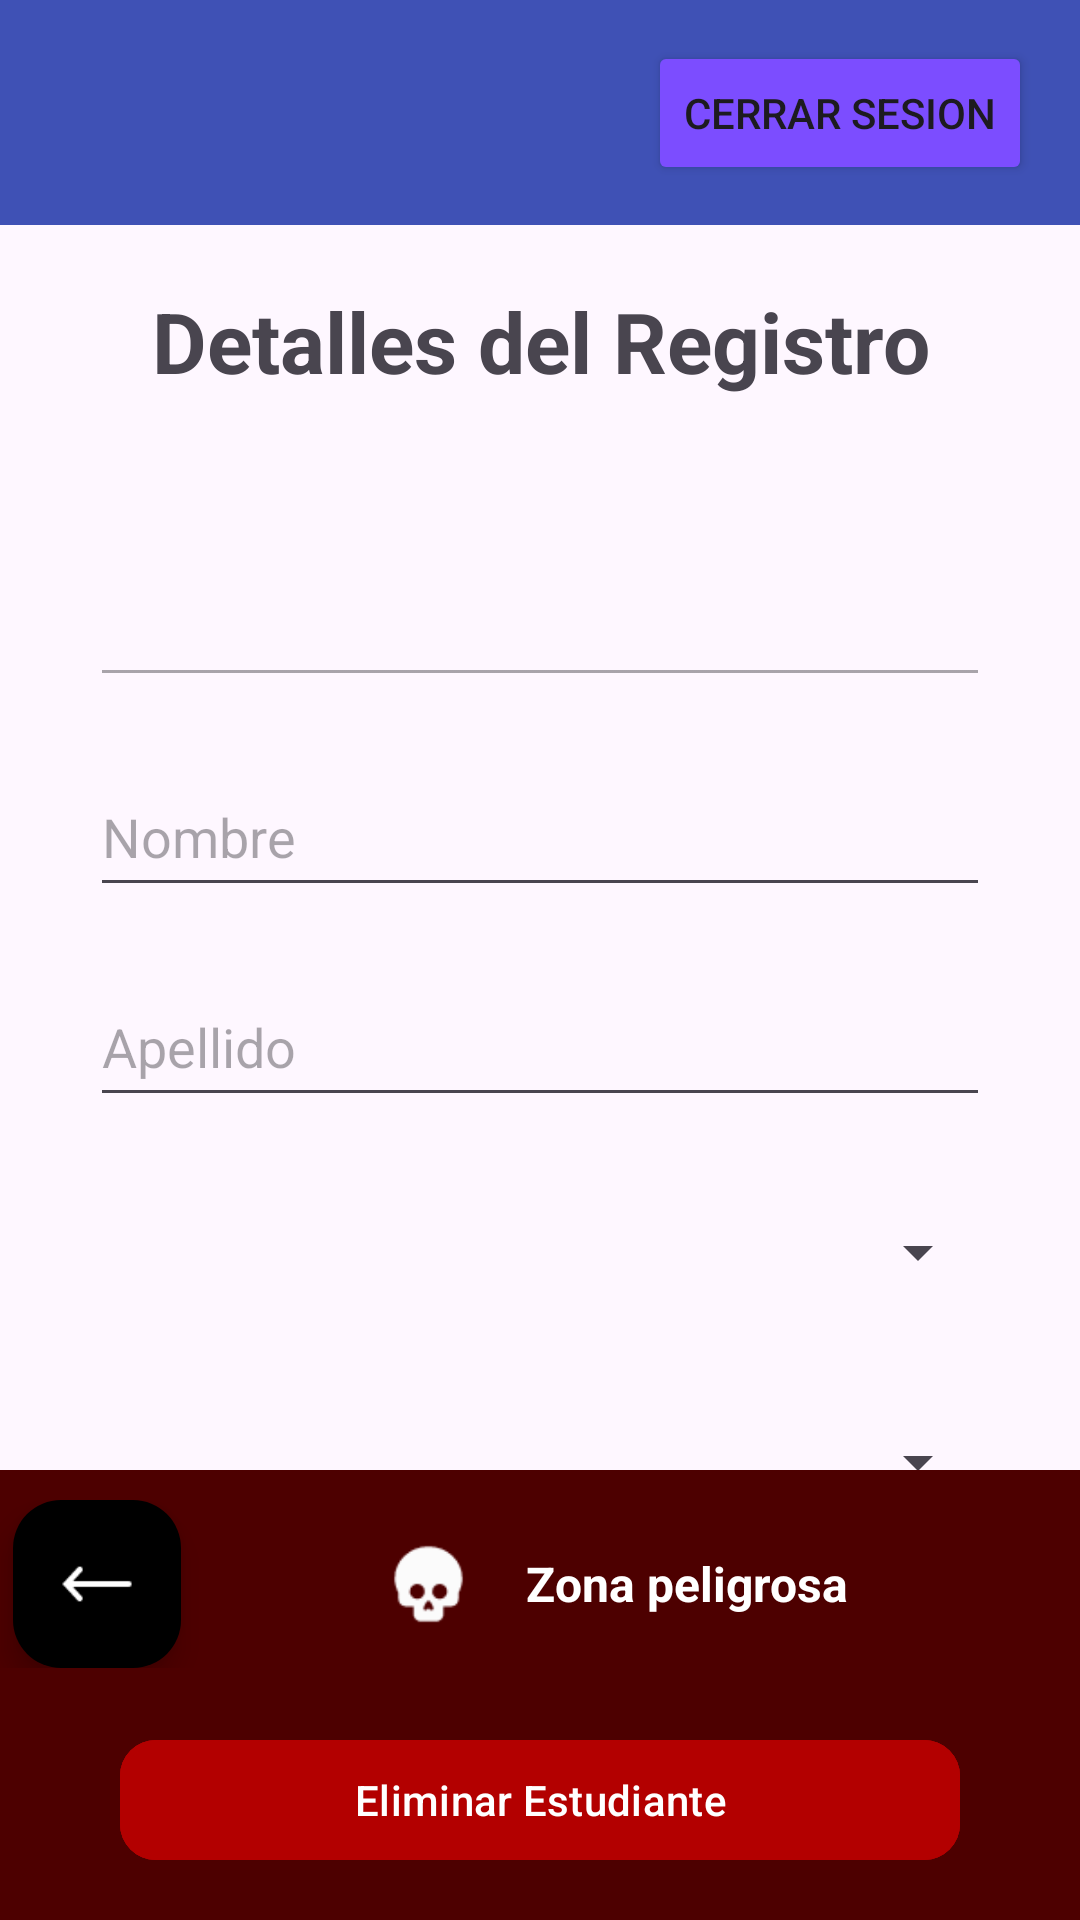

Layout XML and referenced resources for this Android screen:
<!-- AndroidManifest.xml: application theme Theme.RegistroEscolar -->
<!-- res/layout/activity_detalles_especificos_estudiantes.xml -->
<?xml version="1.0" encoding="utf-8"?>
<androidx.constraintlayout.widget.ConstraintLayout  xmlns:android="http://schemas.android.com/apk/res/android"
    xmlns:app="http://schemas.android.com/apk/res-auto"
    xmlns:tools="http://schemas.android.com/tools"
    android:id="@+id/main"
    android:layout_width="match_parent"
    android:layout_height="match_parent"
    android:orientation="vertical"
    tools:context=".DetallesEspecificosEstudiantesActivity">

    <LinearLayout
        android:layout_width="match_parent"
        android:layout_height="match_parent"

        android:orientation="vertical"
        tools:layout_editor_absoluteX="0dp"
        tools:layout_editor_absoluteY="0dp">
        
        <include
            android:id="@+id/barra_superior"
            layout="@layout/activity_barrasuperior"
            android:layout_width="match_parent"
            android:layout_height="75dp" />


        <TextView
            android:id="@+id/tituloDetalles"
            android:layout_width="match_parent"
            android:layout_height="wrap_content"
            android:layout_marginTop="20dp"
            android:gravity="center"
            android:text="Detalles del Registro"
            android:textSize="28sp"
            android:textStyle="bold"

            />


        <EditText
            android:id="@+id/idEstudiante"
            android:layout_width="match_parent"
            android:layout_height="50dp"
            android:layout_marginStart="30dp"
            android:layout_marginTop="50dp"
            android:layout_marginEnd="30dp"
            android:enabled="false"
            android:text="" />

        <EditText
            android:id="@+id/edtNombre"
            android:layout_width="match_parent"
            android:layout_height="50dp"
            android:layout_marginStart="30dp"
            android:layout_marginTop="20dp"
            android:layout_marginEnd="30dp"
            android:hint="@string/nombre"
            android:text="" />

        <EditText
            android:id="@+id/edtApellido"
            android:layout_width="match_parent"
            android:layout_height="50dp"
            android:layout_marginStart="30dp"
            android:layout_marginTop="20dp"
            android:layout_marginEnd="30dp"
            android:hint="@string/apellidoestudiante"
            android:text="" />

        <Spinner
            android:id="@+id/spinnerGrado"
            android:layout_width="match_parent"
            android:layout_height="50dp"
            android:layout_marginStart="30dp"
            android:layout_marginTop="20dp"
            android:layout_marginEnd="30dp"
            android:hint="Grado" />

        <Spinner
            android:id="@+id/spinnerMateria"
            android:layout_width="match_parent"
            android:layout_height="50dp"
            android:layout_marginStart="30dp"
            android:layout_marginTop="20dp"
            android:layout_marginEnd="30dp"
            android:hint="Materia" />

        <EditText
            android:id="@+id/edtNotaFinal"
            android:layout_width="match_parent"
            android:layout_height="wrap_content"
            android:layout_marginStart="30dp"
            android:layout_marginTop="20dp"
            android:layout_marginEnd="30dp"
            android:hint="Nota Final"
            android:inputType="numberDecimal" />


        <com.google.android.material.button.MaterialButton
            android:id="@+id/btnModificar"
            android:layout_width="match_parent"
            android:layout_height="wrap_content"
            android:layout_marginStart="40dp"
            android:layout_marginTop="20dp"
            android:layout_marginEnd="40dp"
            android:backgroundTint="?attr/colorPrimary"
            android:text="Modificar Estudiante"
            android:textColor="?attr/colorOnPrimary"
            app:cornerRadius="12dp"
            app:strokeColor="?attr/colorPrimary"
            app:strokeWidth="2dp" />


    </LinearLayout>

    <LinearLayout
        android:layout_width="match_parent"
        android:layout_height="150dp"
        android:background="@color/color_rojo_background"
        android:orientation="vertical"
        android:layout_marginTop="35dp"
        app:layout_constraintBottom_toBottomOf="parent"
        >

        <LinearLayout
            android:layout_width="match_parent"
            android:layout_height="wrap_content"
            android:orientation = "horizontal"
            android:gravity="center"
            android:layout_marginTop="10dp"

            >

            <com.google.android.material.floatingactionbutton.FloatingActionButton
                android:id="@+id/verregistrosButton"
                android:layout_width="0dp"
                android:layout_height="wrap_content"
                android:layout_gravity="start"
                android:backgroundTint="@color/black"
                android:layout_weight="1"
                app:tint="@color/white"
                app:srcCompat="@drawable/left_arrow" />
        <ImageView
            android:layout_width="0dp"
            android:layout_height="30dp"
            android:layout_marginStart="50dp"
            android:src="@drawable/skull_icon"
            android:layout_weight="1"
            />

            <TextView
                android:layout_width="0dp"
                android:layout_height="wrap_content"
                android:text="Zona peligrosa"
                android:layout_weight="2"
                android:textSize="16dp"
                android:textColor="@color/white"
                android:textStyle="bold"
                android:layout_marginEnd="50dp"/>


        </LinearLayout>

        <com.google.android.material.button.MaterialButton
            android:id="@+id/btnEliminar"
            android:layout_width="match_parent"
            android:layout_height="wrap_content"
            android:layout_marginStart="40dp"
            android:layout_marginTop="20dp"
            android:layout_marginEnd="40dp"
            android:backgroundTint="@color/color_rojo"
            android:text="Eliminar Estudiante"
            android:textColor="?attr/colorOnPrimary"
            app:cornerRadius="12dp"
            app:strokeColor="@color/color_rojo"
            app:strokeWidth="2dp" />


    </LinearLayout>


</androidx.constraintlayout.widget.ConstraintLayout >
<!-- res/layout/activity_barrasuperior.xml (included above) -->
<?xml version="1.0" encoding="utf-8"?>
<androidx.constraintlayout.widget.ConstraintLayout xmlns:android="http://schemas.android.com/apk/res/android"
    xmlns:app="http://schemas.android.com/apk/res-auto"
    xmlns:tools="http://schemas.android.com/tools"
    android:id="@+id/main"
    android:layout_width="match_parent"
    android:layout_height="75dp"
    android:background="@color/color_primario"
    tools:context=".BarrasuperiorActivity">

    <ImageView
        android:id="@+id/logo"
        android:layout_width="73dp"
        android:layout_height="73dp"
        android:layout_marginStart="10dp"
        app:layout_constraintStart_toStartOf="parent"
        app:layout_constraintTop_toTopOf="parent"
        app:layout_constraintBottom_toBottomOf="parent"/>

    <Button
        android:id="@+id/btncerrarsesion"
        android:layout_width="wrap_content"
        android:layout_height="wrap_content"
        android:text="@string/cerrarsesion"
        android:backgroundTint="@color/color_acento"
        app:layout_constraintEnd_toEndOf="parent"
        app:layout_constraintTop_toTopOf="parent"
        app:layout_constraintBottom_toBottomOf="parent"
        android:layout_marginEnd="16dp"/>

</androidx.constraintlayout.widget.ConstraintLayout>
<!-- resources referenced by this layout -->
<resources>
  <color name="black">#FF000000</color>
  <color name="color_acento">#7C4DFF</color>
  <color name="color_primario">#3F51B5</color>
  <color name="color_rojo">#b30000</color>
  <color name="color_rojo_background">#4d0000</color>
  <color name="white">#FFFFFFFF</color>
  <!-- drawable left_arrow: png bitmap (drawable, 388 bytes) -->
  <!-- drawable skull_icon: png bitmap (drawable, 967 bytes) -->
  <string name="apellidoestudiante">Apellido</string>
  <string name="cerrarsesion">Cerrar Sesion</string>
  <string name="nombre">Nombre</string>
  <style name="Theme.RegistroEscolar" parent="Base.Theme.RegistroEscolar" />
  <style name="Base.Theme.RegistroEscolar" parent="Theme.Material3.DayNight.NoActionBar">
          
          
      </style>
</resources>
